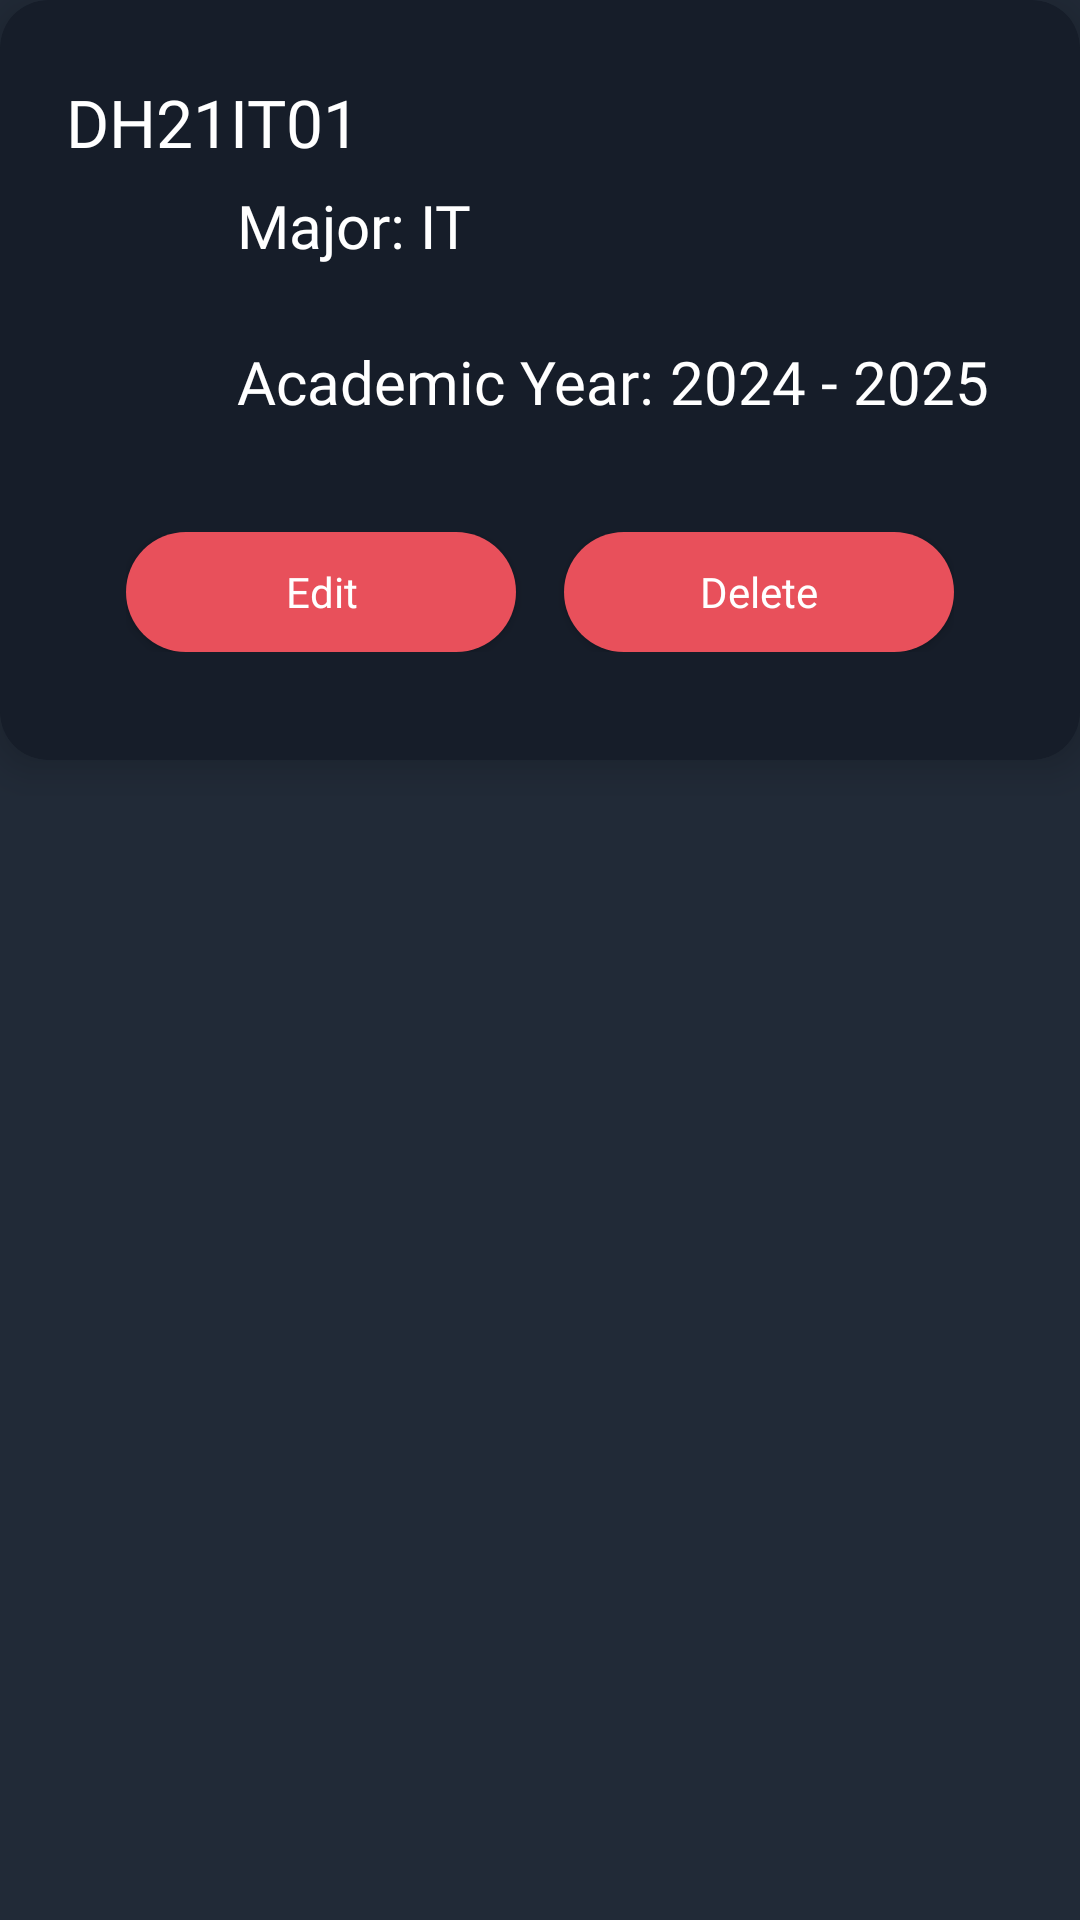

Layout XML and referenced resources for this Android screen:
<!-- AndroidManifest.xml: application theme Theme.MyApplication -->
<!-- res/layout/admin_layout_recycle_view_list_class.xml -->
<?xml version="1.0" encoding="utf-8"?>
<RelativeLayout xmlns:android="http://schemas.android.com/apk/res/android"
    xmlns:app="http://schemas.android.com/apk/res-auto"
    xmlns:tools="http://schemas.android.com/tools"
    android:layout_width="match_parent"
    android:layout_height="wrap_content"
    android:background="@color/grey"
    tools:ignore="HardcodedText">

    <LinearLayout
        android:layout_width="match_parent"
        android:layout_height="wrap_content"
        android:orientation="vertical"
        tools:ignore="UselessParent">

        <androidx.cardview.widget.CardView
            android:layout_width="match_parent"
            android:layout_height="wrap_content"
            android:layout_marginBottom="12dp"
            android:backgroundTint="@color/grey_sub"
            app:cardCornerRadius="16dp"
            app:cardElevation="8dp"
            app:contentPadding="10dp">

            <RelativeLayout
                android:layout_width="match_parent"
                android:layout_height="wrap_content"
                android:layout_marginStart="12dp"
                android:layout_marginEnd="12dp"
                android:paddingTop="16dp"
                android:paddingBottom="16dp">

                <TextView
                    android:id="@+id/txtClassName"
                    android:layout_width="match_parent"
                    android:layout_height="wrap_content"
                    android:fontFamily="@font/opensans_bold"
                    android:text="DH21IT01"
                    android:textColor="@color/white"
                    android:textSize="22sp"
                    />


                <LinearLayout
                    android:id="@+id/majorContainer"
                    android:layout_width="match_parent"
                    android:layout_height="wrap_content"
                    android:layout_below="@id/txtClassName"
                    android:gravity="center">

                    <ImageView
                        android:layout_width="40dp"
                        android:layout_height="40dp"
                        android:contentDescription="major"
                        android:src="@drawable/major" />

                    <LinearLayout
                        android:layout_width="match_parent"
                        android:layout_height="wrap_content"
                        android:layout_marginStart="12dp">

                        <TextView
                            android:layout_width="wrap_content"
                            android:layout_height="wrap_content"
                            android:layout_marginStart="5dp"
                            android:fontFamily="@font/opensans_bold"
                            android:text="Major: "
                            android:textColor="@color/white"
                            android:textSize="20sp" />

                        <TextView
                            android:id="@+id/txtMajorName"
                            android:layout_width="match_parent"
                            android:layout_height="wrap_content"
                            android:fontFamily="@font/opensans_bold"
                            android:text="IT"
                            android:textColor="@color/white"
                            android:textSize="20sp" />

                    </LinearLayout>

                </LinearLayout>

                <LinearLayout
                    android:id="@+id/academicContainer"
                    android:layout_width="match_parent"
                    android:layout_height="wrap_content"
                    android:layout_below="@id/majorContainer"
                    android:layout_marginTop="12dp"
                    android:gravity="center">

                    <ImageView
                        android:layout_width="40dp"
                        android:layout_height="40dp"
                        android:contentDescription="academic_year"
                        android:src="@drawable/academic_year" />

                    <LinearLayout
                        android:layout_width="match_parent"
                        android:layout_height="wrap_content"
                        android:layout_marginStart="12dp">

                        <TextView
                            android:layout_width="wrap_content"
                            android:layout_height="wrap_content"
                            android:layout_marginStart="5dp"
                            android:fontFamily="@font/opensans_bold"
                            android:text="Academic Year: "
                            android:textColor="@color/white"
                            android:textSize="20sp" />

                        <TextView
                            android:id="@+id/txtAcademicYearName"
                            android:layout_width="wrap_content"
                            android:layout_height="wrap_content"
                            android:fontFamily="@font/opensans_bold"
                            android:text="2024 - 2025"
                            android:textColor="@color/white"
                            android:textSize="20sp" />

                    </LinearLayout>

                </LinearLayout>

                <LinearLayout
                    android:layout_width="match_parent"
                    android:layout_height="wrap_content"
                    android:layout_below="@id/academicContainer"
                    android:layout_marginStart="20dp"
                    android:layout_marginTop="30dp"
                    android:layout_marginEnd="20dp"
                    android:layout_marginBottom="10dp"
                    android:gravity="center"
                    android:orientation="horizontal">

                    <androidx.appcompat.widget.AppCompatButton
                        android:id="@+id/btnEditClass"
                        android:layout_width="10dp"
                        android:layout_height="40dp"
                        android:layout_marginEnd="8dp"
                        android:layout_weight="1"
                        android:background="@drawable/round_button_edit"
                        android:backgroundTint="@color/primaryColor"
                        android:fontFamily="@font/opensans_bold"
                        android:paddingStart="30dp"
                        android:paddingEnd="30dp"
                        android:text="Edit"
                        android:textAllCaps="false"
                        android:textColor="@color/white"
                        android:textSize="14sp" />

                    <androidx.appcompat.widget.AppCompatButton
                        android:id="@+id/btnDeleteClass"
                        android:layout_width="10dp"
                        android:layout_height="40dp"
                        android:layout_marginStart="8dp"
                        android:layout_weight="1"
                        android:background="@drawable/round_button_edit"
                        android:backgroundTint="@color/primaryColor"
                        android:fontFamily="@font/opensans_bold"
                        android:paddingStart="30dp"
                        android:paddingEnd="30dp"
                        android:text="Delete"
                        android:textAllCaps="false"
                        android:textColor="@color/white"
                        android:textSize="14sp" />

                </LinearLayout>

            </RelativeLayout>

        </androidx.cardview.widget.CardView>

    </LinearLayout>

</RelativeLayout>
<!-- resources referenced by this layout -->
<resources>
  <color name="grey">#212a37</color>
  <color name="grey_sub">#161d29</color>
  <color name="primaryColor">#e8505b</color>
  <color name="white">#FFFFFFFF</color>
  <!-- drawable round_button_edit (drawable) -->
  <?xml version="1.0" encoding="utf-8"?>
  <shape xmlns:android="http://schemas.android.com/apk/res/android"
      android:shape="rectangle">
      <solid android:color="@color/primaryColor" />
      <corners android:radius="100dp" />
  </shape>
  <style name="Theme.MyApplication" parent="Base.Theme.MyApplication" />
  <style name="Base.Theme.MyApplication" parent="Theme.Material3.DayNight.NoActionBar">
          <item name="android:statusBarColor">@color/grey</item>
      </style>
</resources>
